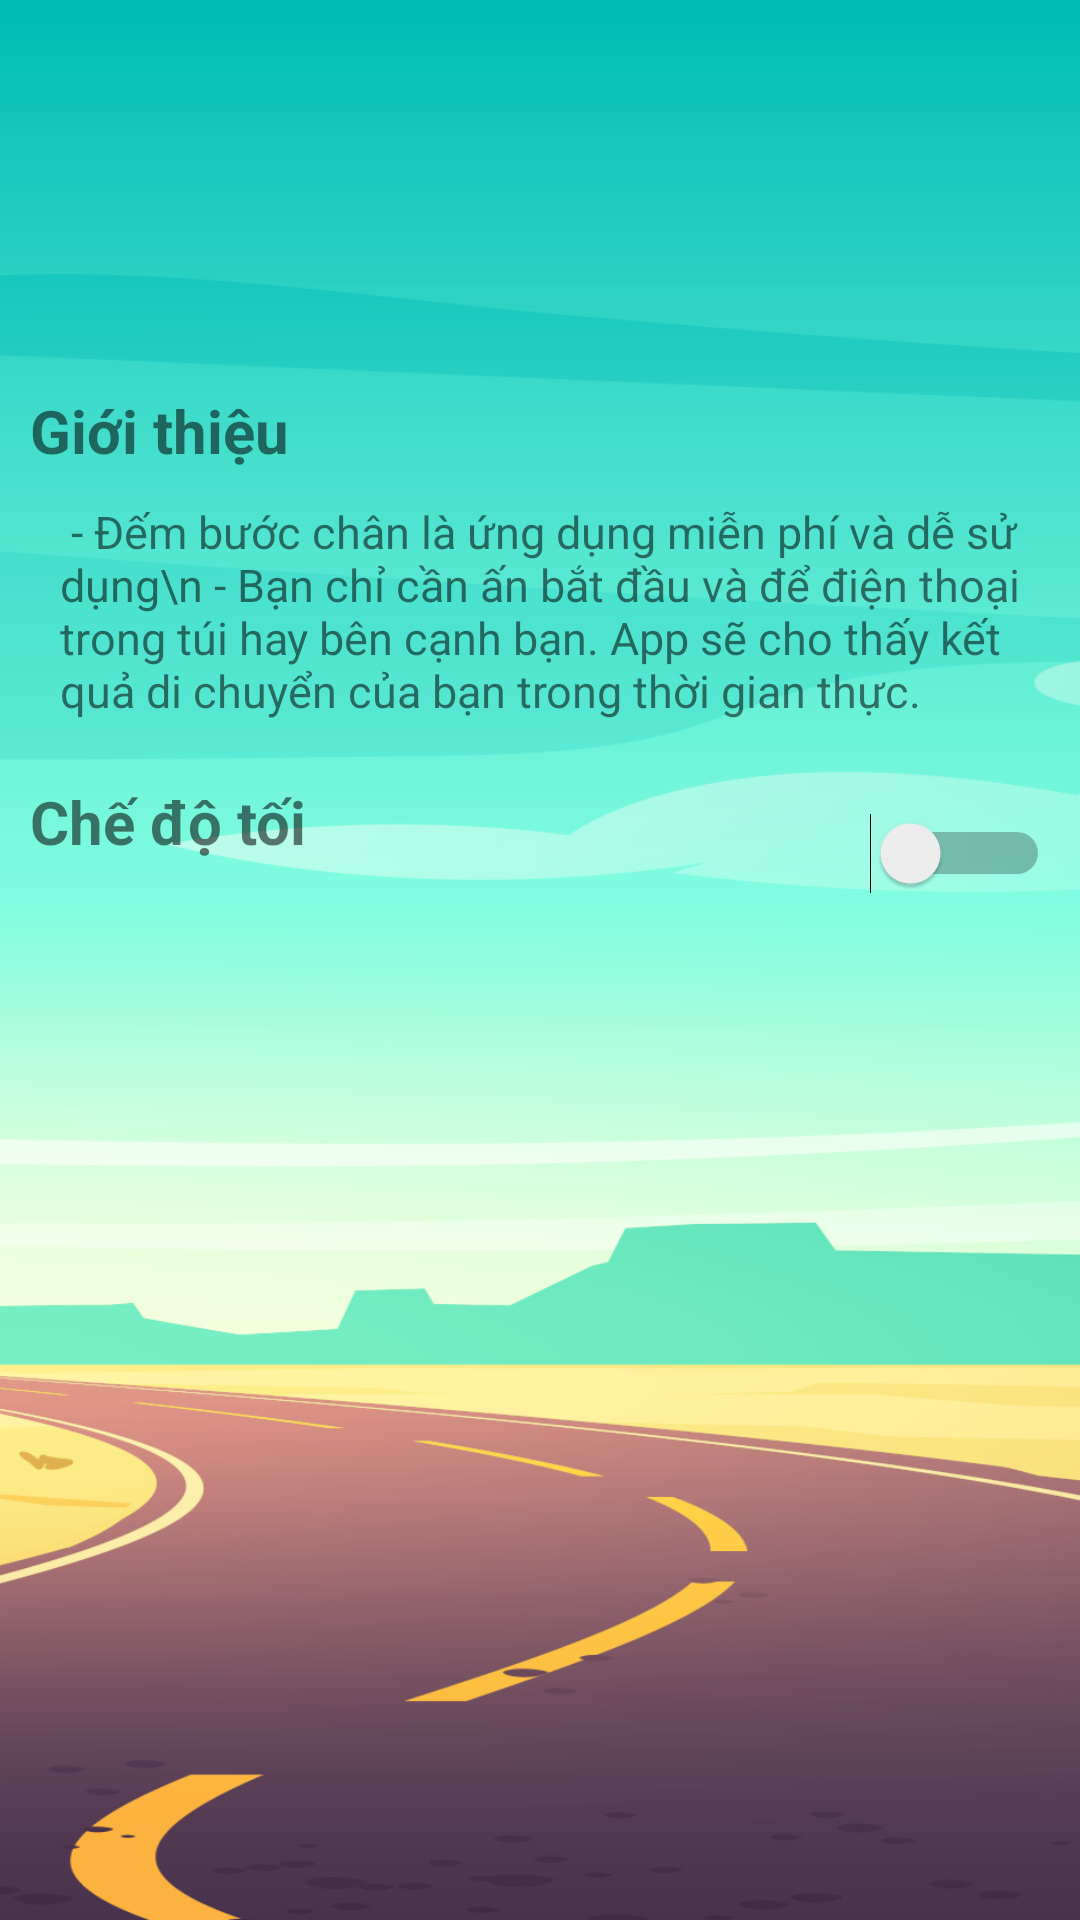

The Android layout XML behind this screen, and the referenced resources:
<!-- AndroidManifest.xml: application theme Theme.StepTrackerAndroidApp -->
<!-- res/layout/fragment_f_r__cai_dat.xml -->
<?xml version="1.0" encoding="utf-8"?>
<RelativeLayout xmlns:android="http://schemas.android.com/apk/res/android"
    android:layout_width="match_parent"
    android:layout_height="match_parent">

    <ImageView
        android:id="@+id/img_tieude"
        android:layout_width="match_parent"
        android:layout_height="match_parent"
        android:background="@drawable/trang_chu_background_light" />

    <LinearLayout
        android:id="@+id/linear_menu"
        android:layout_width="match_parent"
        android:layout_height="match_parent"
        android:orientation="vertical"
        android:padding="10dp"
        android:translationZ="1dp"
        android:visibility="visible">

        <TextView
            android:id="@+id/tv_gioithieu"
            android:layout_width="wrap_content"
            android:layout_height="wrap_content"
            android:layout_marginTop="120dp"
            android:text="Giới thiệu"
            android:textSize="20dp"
            android:textStyle="bold" />

        <TextView
            android:id="@+id/tv_noidung"
            android:layout_width="match_parent"
            android:layout_height="wrap_content"
            android:padding="10dp"
            android:text=" - Đếm bước chân là ứng dụng miễn phí và dễ sử dụng\n - Bạn chỉ cần ấn bắt đầu và để điện thoại trong túi hay bên cạnh bạn. App sẽ cho thấy kết quả di chuyển của bạn trong thời gian thực."
            android:textSize="15dp"
            android:visibility="visible" />

        <RelativeLayout
            android:layout_width="match_parent"
            android:layout_height="wrap_content"
            android:paddingTop="10dp">

            <TextView
                android:id="@+id/tv_chedotoi"
                android:layout_width="wrap_content"
                android:layout_height="wrap_content"
                android:text="Chế độ tối "
                android:textSize="20dp"
                android:textStyle="bold" />

            <Switch
                android:id="@+id/switch_darkMode"
                android:layout_width="wrap_content"
                android:layout_height="wrap_content"
                android:layout_alignParentRight="true"
                android:minHeight="48dp"
                android:switchMinWidth="60dp"
                android:textSize="30dp" />
        </RelativeLayout>
    </LinearLayout>
</RelativeLayout>
<!-- resources referenced by this layout -->
<resources>
  <!-- drawable trang_chu_background_light: png bitmap (drawable, 91595 bytes) -->
  <style name="Theme.StepTrackerAndroidApp" parent="Theme.MaterialComponents.DayNight.NoActionBar">
          
          <item name="colorPrimary">@color/purple_500</item>
          <item name="colorPrimaryVariant">@color/purple_700</item>
          <item name="colorOnPrimary">@color/white</item>
          
          <item name="colorSecondary">@color/teal_200</item>
          <item name="colorSecondaryVariant">@color/teal_700</item>
          <item name="colorOnSecondary">@color/black</item>
          
          <item name="android:statusBarColor" tools:targetApi="l">?attr/colorPrimaryVariant</item>
          
      </style>
  <color name="purple_500">#FF6200EE</color>
  <color name="purple_700">#FF3700B3</color>
  <color name="white">#FFFFFFFF</color>
  <color name="teal_200">#FF03DAC5</color>
  <color name="teal_700">#FF018786</color>
  <color name="black">#FF000000</color>
</resources>
